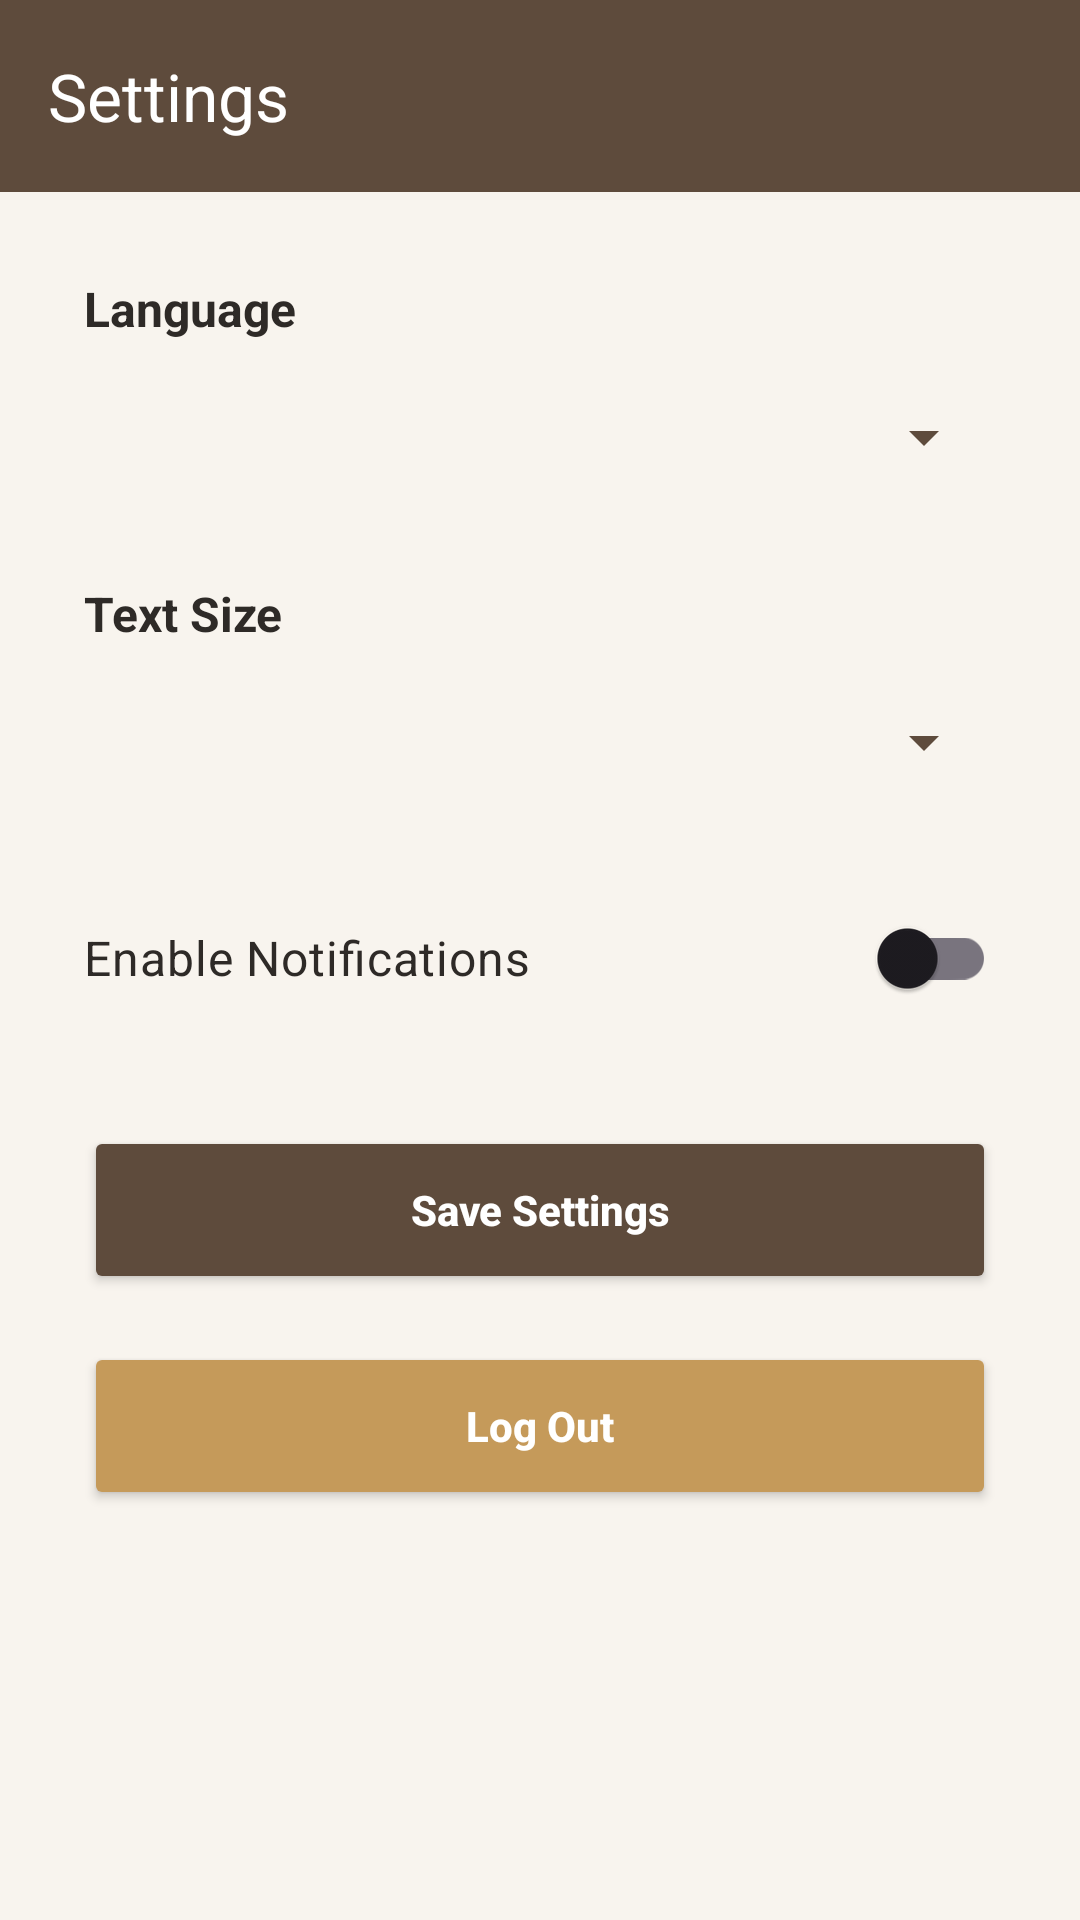

Produce the Android XML layout that renders to this screen, including the resource entries it uses.
<!-- AndroidManifest.xml: application theme Theme.HolyTextApplication -->
<!-- res/layout/activity_settings.xml -->
<?xml version="1.0" encoding="utf-8"?>

<LinearLayout xmlns:android="http://schemas.android.com/apk/res/android"
    xmlns:app="http://schemas.android.com/apk/res-auto"
    android:layout_width="match_parent"
    android:layout_height="match_parent"
    android:orientation="vertical"
    android:background="@color/HolyTextApplication_background">

    
    <com.google.android.material.appbar.MaterialToolbar
        android:id="@+id/toolbar"
        android:layout_width="match_parent"
        android:layout_height="?attr/actionBarSize"
        android:background="@color/HolyTextApplication_primary"
        app:navigationIcon="@drawable/ic_arrow_back"
        app:title="Settings"
        app:titleTextColor="@color/HolyTextApplication_white" />

    <ScrollView
        android:layout_width="match_parent"
        android:layout_height="match_parent">

        <LinearLayout
            android:layout_width="match_parent"
            android:layout_height="wrap_content"
            android:orientation="vertical"
            android:padding="28dp">

            
            <TextView
                android:layout_width="wrap_content"
                android:layout_height="wrap_content"
                android:text="Language"
                android:textColor="@color/HolyTextApplication_text_primary"
                android:textSize="16sp"
                android:textStyle="bold"
                android:layout_marginBottom="8dp" />

            <Spinner
                android:id="@+id/spinnerLanguage"
                android:layout_width="match_parent"
                android:layout_height="48dp"
                android:backgroundTint="@color/HolyTextApplication_primary"
                android:layout_marginBottom="24dp" />

            
            <TextView
                android:layout_width="wrap_content"
                android:layout_height="wrap_content"
                android:text="Text Size"
                android:textColor="@color/HolyTextApplication_text_primary"
                android:textSize="16sp"
                android:textStyle="bold"
                android:layout_marginBottom="8dp" />

            <Spinner
                android:id="@+id/spinnerTextSize"
                android:layout_width="match_parent"
                android:layout_height="48dp"
                android:backgroundTint="@color/HolyTextApplication_primary"
                android:layout_marginBottom="24dp" />

            
            <com.google.android.material.switchmaterial.SwitchMaterial
                android:id="@+id/switchNotifications"
                android:layout_width="match_parent"
                android:layout_height="wrap_content"
                android:text="Enable Notifications"
                android:textColor="@color/HolyTextApplication_text_primary"
                android:textSize="16sp"
                android:layout_marginBottom="32dp" />

            <Button
                android:id="@+id/btnSaveSettings"
                android:layout_width="match_parent"
                android:layout_height="56dp"
                android:text="Save Settings"
                android:textAllCaps="false"
                android:textColor="@color/HolyTextApplication_white"
                android:textStyle="bold"
                android:backgroundTint="@color/HolyTextApplication_primary"
                android:layout_marginBottom="16dp" />

            <Button
                android:id="@+id/btnLogoutSettings"
                android:layout_width="match_parent"
                android:layout_height="56dp"
                android:text="Log Out"
                android:textAllCaps="false"
                android:textColor="@color/HolyTextApplication_white"
                android:textStyle="bold"
                android:backgroundTint="@color/HolyTextApplication_accent" />

        </LinearLayout>
    </ScrollView>

</LinearLayout>
<!-- resources referenced by this layout -->
<resources>
  <color name="HolyTextApplication_accent">#C59A5A</color>
  <color name="HolyTextApplication_background">#F8F4EE</color>
  <color name="HolyTextApplication_primary">#5E4B3C</color>
  <color name="HolyTextApplication_text_primary">#2E2A27</color>
  <color name="HolyTextApplication_white">#FFFFFF</color>
  <style name="Theme.HolyTextApplication" parent="Theme.Material3.DayNight.NoActionBar">
  
          
          <item name="colorPrimary">@color/HolyTextApplication_primary</item>
          <item name="colorPrimaryContainer">@color/HolyTextApplication_primary_dark</item>
          <item name="colorSecondary">@color/HolyTextApplication_accent</item>
  
          
          <item name="android:windowBackground">@color/HolyTextApplication_background</item>
  
          
          <item name="android:statusBarColor">@color/HolyTextApplication_primary_dark</item>
  
          
          <item name="android:navigationBarColor">@color/HolyTextApplication_primary_dark</item>
  
  
  
      </style>
  <color name="HolyTextApplication_primary_dark">#3F3026</color>
</resources>
